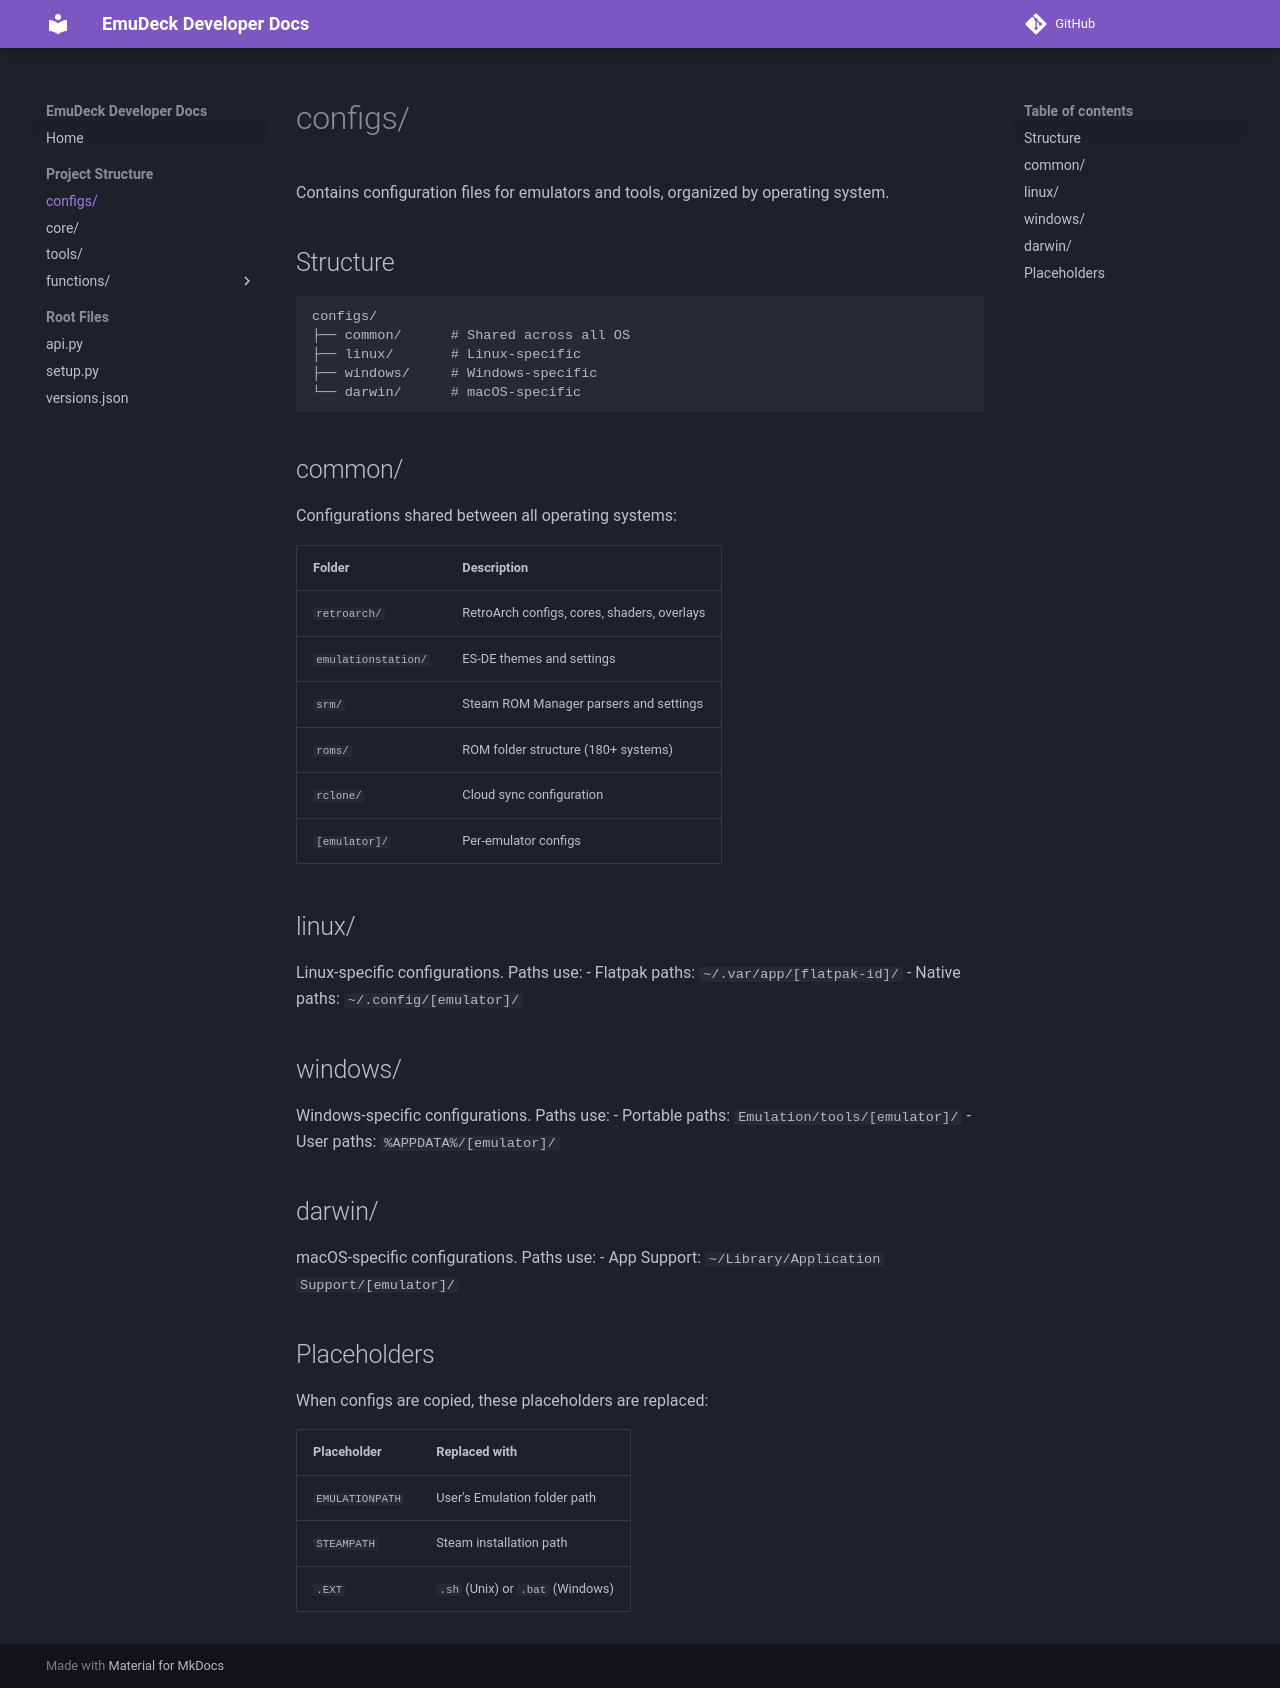

repository: EmuDeck/devdocs · page: configs/index.html · generator: mkdocs

# configs/

Contains configuration files for emulators and tools, organized by operating system.

## Structure

```
configs/
├── common/      # Shared across all OS
├── linux/       # Linux-specific
├── windows/     # Windows-specific
└── darwin/      # macOS-specific
```

## common/

Configurations shared between all operating systems:

| Folder | Description |
|--------|-------------|
| `retroarch/` | RetroArch configs, cores, shaders, overlays |
| `emulationstation/` | ES-DE themes and settings |
| `srm/` | Steam ROM Manager parsers and settings |
| `roms/` | ROM folder structure (180+ systems) |
| `rclone/` | Cloud sync configuration |
| `[emulator]/` | Per-emulator configs |

## linux/

Linux-specific configurations. Paths use:
- Flatpak paths: `~/.var/app/[flatpak-id]/`
- Native paths: `~/.config/[emulator]/`

## windows/

Windows-specific configurations. Paths use:
- Portable paths: `Emulation/tools/[emulator]/`
- User paths: `%APPDATA%/[emulator]/`

## darwin/

macOS-specific configurations. Paths use:
- App Support: `~/Library/Application Support/[emulator]/`

## Placeholders

When configs are copied, these placeholders are replaced:

| Placeholder | Replaced with |
|-------------|---------------|
| `EMULATIONPATH` | User's Emulation folder path |
| `STEAMPATH` | Steam installation path |
| `.EXT` | `.sh` (Unix) or `.bat` (Windows) |
